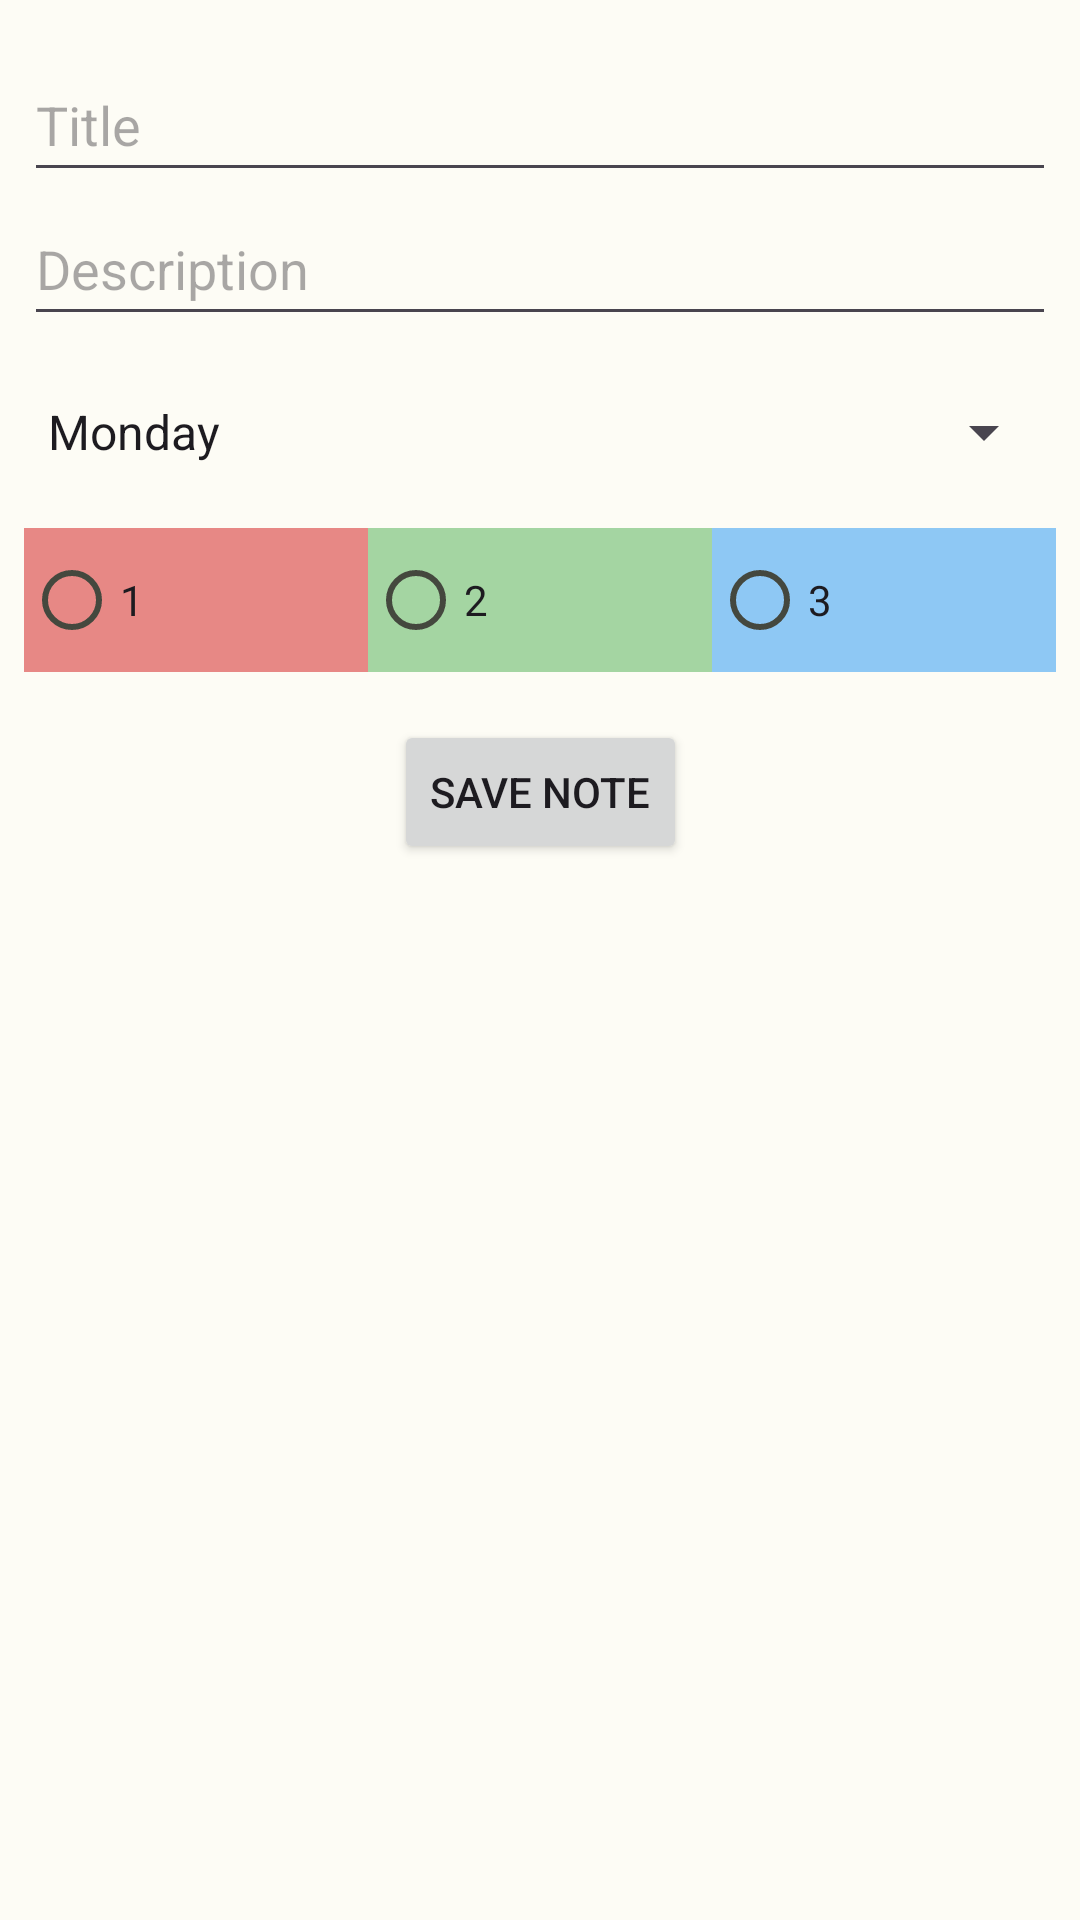

Reconstruct the res/layout file that produces this screen, plus the resources it refers to.
<!-- AndroidManifest.xml: application theme Theme.MySimpleNotesExample -->
<!-- res/layout/activity_add_note.xml -->
<?xml version="1.0" encoding="utf-8"?>
<androidx.constraintlayout.widget.ConstraintLayout xmlns:android="http://schemas.android.com/apk/res/android"
    xmlns:app="http://schemas.android.com/apk/res-auto"
    xmlns:tools="http://schemas.android.com/tools"
    android:layout_width="match_parent"
    android:layout_height="match_parent"
    android:padding="8dp"
    tools:context=".AddNoteActivity">

    <EditText
        android:id="@+id/et_note_title"
        android:layout_width="0dp"
        android:layout_height="wrap_content"
        android:layout_marginTop="8dp"
        android:ems="10"
        android:hint="Title"
        android:inputType="textPersonName"
        android:minHeight="48dp"
        app:layout_constraintEnd_toEndOf="parent"
        app:layout_constraintStart_toStartOf="parent"
        app:layout_constraintTop_toTopOf="parent" />

    <EditText
        android:id="@+id/et_description"
        android:layout_width="0dp"
        android:layout_height="wrap_content"
        android:ems="10"
        android:hint="Description"
        android:inputType="textMultiLine"
        android:minHeight="48dp"
        app:layout_constraintEnd_toEndOf="parent"
        app:layout_constraintStart_toStartOf="parent"
        app:layout_constraintTop_toBottomOf="@+id/et_note_title" />

    <Spinner
        android:id="@+id/spinner_day_of_week"
        android:layout_width="0dp"
        android:layout_height="wrap_content"
        android:layout_marginTop="8dp"
        android:entries="@array/day_of_week"
        android:minHeight="48dp"
        app:layout_constraintEnd_toEndOf="parent"
        app:layout_constraintStart_toStartOf="parent"
        app:layout_constraintTop_toBottomOf="@+id/et_description">

    </Spinner>

    <RadioGroup
        android:id="@+id/radioGroup"
        android:layout_width="0dp"
        android:layout_height="wrap_content"
        android:layout_marginTop="8dp"
        android:orientation="horizontal"
        app:layout_constraintEnd_toEndOf="parent"
        app:layout_constraintStart_toStartOf="parent"
        app:layout_constraintTop_toBottomOf="@+id/spinner_day_of_week">

        <RadioButton
            android:id="@+id/rb_priority1"
            android:layout_width="wrap_content"
            android:layout_height="wrap_content"
            android:layout_weight="30"
            android:background="@color/highly_important"
            android:text="1" />

        <RadioButton
            android:id="@+id/rb_priority2"
            android:layout_width="wrap_content"
            android:layout_height="wrap_content"
            android:layout_weight="30"
            android:background="@color/important"
            android:text="2" />

        <RadioButton
            android:id="@+id/rb_priority3"
            android:layout_width="wrap_content"
            android:layout_height="wrap_content"
            android:layout_weight="30"
            android:background="@color/not_important"
            android:text="3" />
    </RadioGroup>

    <Button
        android:id="@+id/btn_save_note"
        android:layout_width="wrap_content"
        android:layout_height="wrap_content"
        android:layout_marginTop="16dp"
        android:text="Save note"
        app:layout_constraintEnd_toEndOf="parent"
        app:layout_constraintStart_toStartOf="parent"
        app:layout_constraintTop_toBottomOf="@+id/radioGroup" />
</androidx.constraintlayout.widget.ConstraintLayout>
<!-- resources referenced by this layout -->
<resources>
  <string-array name="day_of_week">
          <item>@string/monday</item>
          <item>@string/tuesday</item>
          <item>@string/wednesday</item>
          <item>@string/thursday</item>
          <item>@string/friday</item>
          <item>@string/saturday</item>
          <item>@string/sunday</item>
      </string-array>
  <color name="highly_important">#80D11717</color>
  <color name="important">#804CAF50</color>
  <color name="not_important">#802196F3</color>
  <string name="monday">Monday</string>
  <string name="tuesday">Tuesday</string>
  <string name="wednesday">Wednesday</string>
  <string name="thursday">Thursday</string>
  <string name="friday">Friday</string>
  <string name="saturday">Saturday</string>
  <string name="sunday">Sunday</string>
  <color name="md_theme_light_primary">#396A00</color>
  <color name="md_theme_light_onPrimary">#FFFFFF</color>
  <color name="md_theme_light_primaryContainer">#9DFB41</color>
  <color name="md_theme_light_onPrimaryContainer">#0D2000</color>
  <color name="md_theme_light_secondary">#57624A</color>
  <color name="md_theme_light_onSecondary">#FFFFFF</color>
  <color name="md_theme_light_secondaryContainer">#DBE7C9</color>
  <color name="md_theme_light_onSecondaryContainer">#151E0C</color>
  <color name="md_theme_light_tertiary">#386664</color>
  <color name="md_theme_light_onTertiary">#FFFFFF</color>
  <color name="md_theme_light_tertiaryContainer">#BBECE9</color>
  <color name="md_theme_light_onTertiaryContainer">#00201F</color>
  <color name="md_theme_light_error">#BA1A1A</color>
  <color name="md_theme_light_errorContainer">#FFDAD6</color>
  <color name="md_theme_light_onError">#FFFFFF</color>
  <color name="md_theme_light_onErrorContainer">#410002</color>
  <color name="md_theme_light_background">#FDFCF5</color>
  <color name="md_theme_light_onBackground">#1B1C18</color>
  <color name="md_theme_light_surface">#FDFCF5</color>
  <color name="md_theme_light_onSurface">#1B1C18</color>
  <color name="md_theme_light_surfaceVariant">#E0E4D6</color>
  <color name="md_theme_light_onSurfaceVariant">#44483E</color>
  <color name="md_theme_light_outline">#74796D</color>
  <color name="md_theme_light_inverseOnSurface">#F2F1EA</color>
  <color name="md_theme_light_inverseSurface">#2F312C</color>
  <color name="md_theme_light_inversePrimary">#83DD21</color>
</resources>
